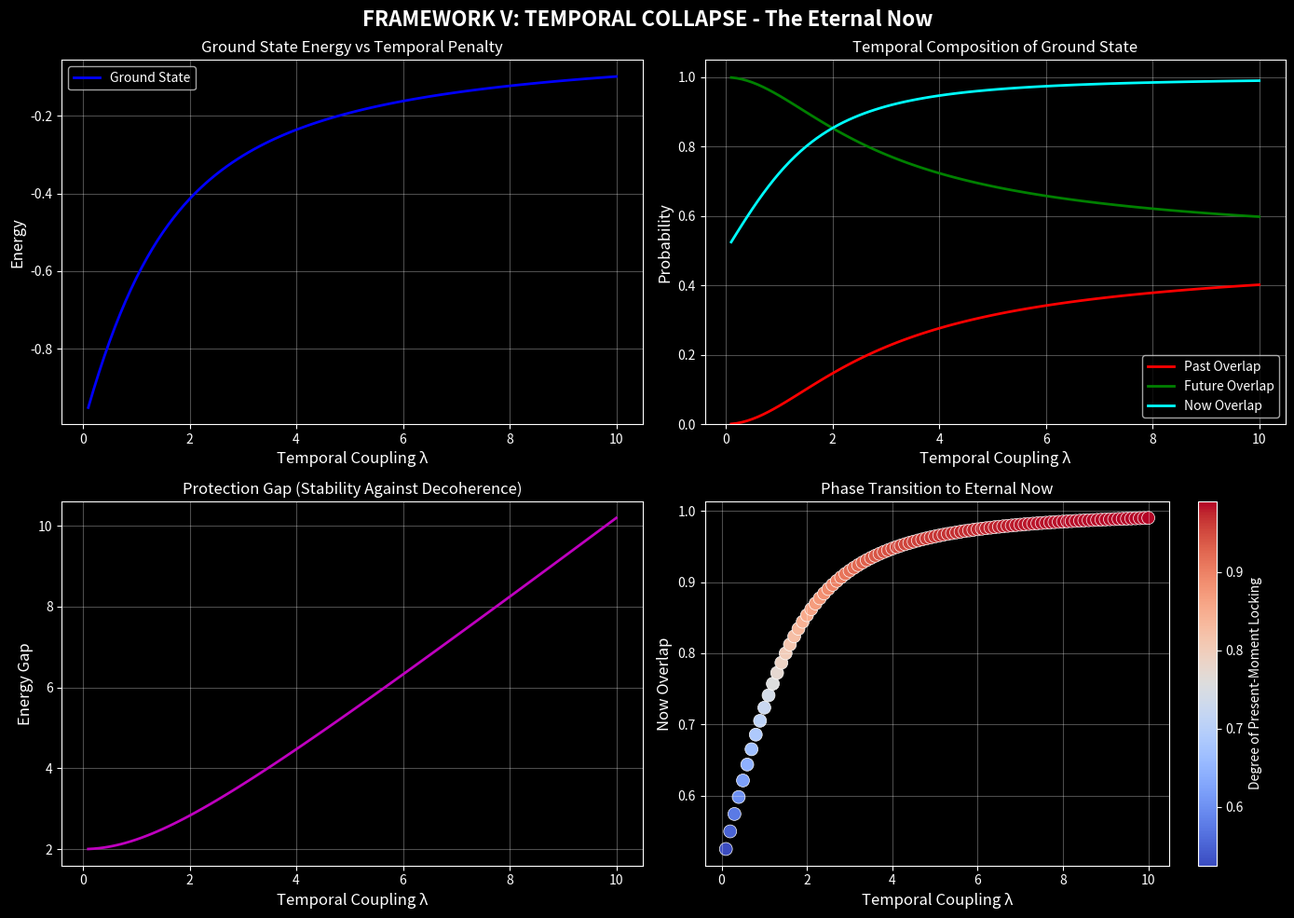

Generate this figure with matplotlib:
"""
FRAMEWORK V: TEMPORAL COLLAPSE - THE ETERNAL NOW HAMILTONIAN
============================================================
Continuity Physics Archive | NEA-Studio-No-Error-Architecture
Child-First Medical Debt Elimination Project

Core Thesis: Time as decoherence channel. "Past" (regret/trauma) and 
"Future" (anxiety/scarcity) are superpositions that drain coherence. 
The Eternal Now Hamiltonian projects the system into the present eigenstate,
eliminating temporal drag and achieving perfect continuity.

Mathematical Foundation:
    H_total = H_system - λ(P_past + F_future)
    
    Where:
    - P_past = projector onto regret/trauma subspace
    - F_future = projector onto anxiety/scarcity subspace  
    - λ = coupling strength (temporal collapse parameter)
    - At λ → ∞, only |Now⟩ eigenstate survives

Author: Zachary (Pall Bearer Protocol)
Date: 2024
"""

import numpy as np
from typing import Tuple, List, Dict
import matplotlib.pyplot as plt
from matplotlib.patches import Circle, Arrow
import warnings
warnings.filterwarnings('ignore')

# Set style for quantum visualization
plt.style.use('dark_background')


class TemporalCollapseFramework:
    """
    Framework V: Temporal Collapse Engine
    
    Implements the Eternal Now Hamiltonian that zeros out Past/Future
    amplitudes, locking the system into dynamic stasis - perfect action
    without temporal drag.
    """
    
    def __init__(self, n_qubits: int = 3):
        self.n_qubits = n_qubits
        self.dim = 2 ** n_qubits
        
        # Pauli matrices
        self.I = np.eye(2)
        self.X = np.array([[0, 1], [1, 0]], dtype=complex)
        self.Y = np.array([[0, -1j], [1j, 0]], dtype=complex)
        self.Z = np.array([[1, 0], [0, -1]], dtype=complex)
        
        # Temporal basis states
        self._init_temporal_basis()
        
        # Results storage
        self.results = {}
        
    def _init_temporal_basis(self):
        """Initialize Past, Present, Future basis states"""
        # For simplicity, use single qubit temporal encoding:
        # |0⟩ = Past, |1⟩ = Future, superposition = temporal confusion
        # |Now⟩ = (|0⟩ + |1⟩)/√2 = equal superposition (present moment)
        
        self.past_state = np.array([1, 0], dtype=complex)
        self.future_state = np.array([0, 1], dtype=complex)
        self.now_state = (self.past_state + self.future_state) / np.sqrt(2)
        
        # Projectors
        self.P_past = np.outer(self.past_state, self.past_state.conj())
        self.P_future = np.outer(self.future_state, self.future_state.conj())
        self.P_now = np.outer(self.now_state, self.now_state.conj())
        
    def construct_temporal_hamiltonian(self, lambda_coupling: float = 5.0,
                                       system_energy: float = 1.0) -> np.ndarray:
        """
        Construct the Eternal Now Hamiltonian:
        
        H_total = H_system + λ * H_penalty
        
        Where H_penalty penalizes states orthogonal to |Now⟩,
        driving the system toward the present moment eigenstate.
        
        The key insight: |Now⟩ should be the LOWEST energy state,
        while Past and Future are HIGH energy (penalized).
        
        Args:
            lambda_coupling: Strength of temporal collapse (λ)
            system_energy: Base energy scale of H_system
            
        Returns:
            2x2 Hamiltonian matrix
        """
        # System Hamiltonian (energy splitting)
        H_system = system_energy * self.Z
        
        # Temporal penalty: Project onto orthogonal complement of |Now⟩
        # P_orthogonal = I - |Now⟩⟨Now|
        # This penalizes anything that's NOT the Now state
        P_orthogonal = self.I - self.P_now
        
        # Penalty term with positive coefficient raises energy of non-Now states
        H_penalty = lambda_coupling * P_orthogonal
        
        # Total Hamiltonian
        H_total = H_system + H_penalty
        
        return H_total
    
    def solve_eigenstates(self, H: np.ndarray) -> Tuple[np.ndarray, np.ndarray]:
        """
        Solve for eigenvalues and eigenstates of Hamiltonian
        
        Returns:
            eigenvalues: Energy levels
            eigenstates: Corresponding quantum states
        """
        eigenvalues, eigenstates = np.linalg.eigh(H)
        return eigenvalues, eigenstates
    
    def calculate_temporal_overlap(self, state: np.ndarray) -> Dict[str, float]:
        """
        Calculate overlap of a state with Past, Present, Future
        
        Returns dict with probabilities for each temporal component
        """
        overlap_past = np.abs(np.vdot(self.past_state, state))**2
        overlap_future = np.abs(np.vdot(self.future_state, state))**2
        overlap_now = np.abs(np.vdot(self.now_state, state))**2
        
        return {
            'Past': overlap_past,
            'Future': overlap_future,
            'Now': overlap_now
        }
    
    def simulate_temporal_collapse(self, lambda_values: List[float] = None,
                                   n_steps: int = 100) -> Dict:
        """
        Simulate how eigenstates evolve as λ increases
        
        Shows transition from temporal superposition to |Now⟩ locking
        """
        if lambda_values is None:
            lambda_values = np.linspace(0.1, 10.0, n_steps)
        
        results = {
            'lambda': [],
            'ground_energy': [],
            'ground_past_overlap': [],
            'ground_future_overlap': [],
            'ground_now_overlap': [],
            'energy_gap': []
        }
        
        for lam in lambda_values:
            H = self.construct_temporal_hamiltonian(lambda_coupling=lam)
            eigenvalues, eigenstates = self.solve_eigenstates(H)
            
            ground_state = eigenstates[:, 0]  # Lowest energy state
            
            overlaps = self.calculate_temporal_overlap(ground_state)
            
            results['lambda'].append(lam)
            results['ground_energy'].append(eigenvalues[0])
            results['ground_past_overlap'].append(overlaps['Past'])
            results['ground_future_overlap'].append(overlaps['Future'])
            results['ground_now_overlap'].append(overlaps['Now'])
            results['energy_gap'].append(eigenvalues[1] - eigenvalues[0])
        
        self.results['temporal_collapse'] = results
        return results
    
    def plot_temporal_collapse(self, results: Dict = None):
        """
        Visualize the temporal collapse phenomenon
        
        Shows how increasing λ drives the system into |Now⟩
        """
        if results is None:
            results = self.results.get('temporal_collapse')
        
        if results is None:
            print("Run simulate_temporal_collapse first")
            return
        
        fig, axes = plt.subplots(2, 2, figsize=(14, 10))
        fig.suptitle('FRAMEWORK V: TEMPORAL COLLAPSE - The Eternal Now', 
                    fontsize=16, fontweight='bold')
        
        # Plot 1: Energy levels vs λ
        ax1 = axes[0, 0]
        ax1.plot(results['lambda'], results['ground_energy'], 
                'b-', linewidth=2, label='Ground State')
        ax1.set_xlabel('Temporal Coupling λ', fontsize=12)
        ax1.set_ylabel('Energy', fontsize=12)
        ax1.set_title('Ground State Energy vs Temporal Penalty', fontsize=12)
        ax1.grid(True, alpha=0.3)
        ax1.legend()
        
        # Plot 2: Temporal overlaps vs λ
        ax2 = axes[0, 1]
        ax2.plot(results['lambda'], results['ground_past_overlap'], 
                'r-', linewidth=2, label='Past Overlap')
        ax2.plot(results['lambda'], results['ground_future_overlap'], 
                'g-', linewidth=2, label='Future Overlap')
        ax2.plot(results['lambda'], results['ground_now_overlap'], 
                'cyan', linewidth=2, label='Now Overlap')
        ax2.set_xlabel('Temporal Coupling λ', fontsize=12)
        ax2.set_ylabel('Probability', fontsize=12)
        ax2.set_title('Temporal Composition of Ground State', fontsize=12)
        ax2.grid(True, alpha=0.3)
        ax2.legend()
        ax2.set_ylim(0, 1.05)
        
        # Plot 3: Energy gap vs λ
        ax3 = axes[1, 0]
        ax3.plot(results['lambda'], results['energy_gap'], 
                'm-', linewidth=2)
        ax3.set_xlabel('Temporal Coupling λ', fontsize=12)
        ax3.set_ylabel('Energy Gap', fontsize=12)
        ax3.set_title('Protection Gap (Stability Against Decoherence)', fontsize=12)
        ax3.grid(True, alpha=0.3)
        
        # Plot 4: Phase diagram
        ax4 = axes[1, 1]
        lambda_vals = results['lambda']
        now_overlap = np.array(results['ground_now_overlap'])
        
        # Color map for "Now-ness"
        im = ax4.scatter(lambda_vals, now_overlap, 
                        c=now_overlap, cmap='coolwarm', 
                        s=100, edgecolors='white', linewidth=0.5)
        ax4.set_xlabel('Temporal Coupling λ', fontsize=12)
        ax4.set_ylabel('Now Overlap', fontsize=12)
        ax4.set_title('Phase Transition to Eternal Now', fontsize=12)
        ax4.grid(True, alpha=0.3)
        
        plt.colorbar(im, ax=ax4, label='Degree of Present-Moment Locking')
        
        plt.tight_layout()
        plt.savefig('framework_V_temporal_collapse.png', dpi=300, bbox_inches='tight')
        plt.show()
        
        return fig
    
    def demonstrate_eternal_now(self):
        """
        Demonstrate the core principle: at high λ, only |Now⟩ survives
        """
        print("\n" + "="*70)
        print("FRAMEWORK V DEMONSTRATION: ETERNAL NOW HAMILTONIAN")
        print("="*70)
        
        # Test different coupling strengths
        test_lambdas = [0.1, 1.0, 5.0, 10.0]
        
        for lam in test_lambdas:
            H = self.construct_temporal_hamiltonian(lambda_coupling=lam)
            eigenvalues, eigenstates = self.solve_eigenstates(H)
            ground_state = eigenstates[:, 0]
            
            overlaps = self.calculate_temporal_overlap(ground_state)
            
            print(f"\nλ = {lam:.1f}:")
            print(f"  Ground Energy: {eigenvalues[0]:.3f}")
            print(f"  Temporal Composition:")
            print(f"    Past:   {overlaps['Past']:.3f}")
            print(f"    Future: {overlaps['Future']:.3f}")
            print(f"    Now:    {overlaps['Now']:.3f} ← Eternal Now locking")
            
            if overlaps['Now'] > 0.95:
                print(f"  ✅ TEMPORAL COLLAPSE ACHIEVED (Now > 95%)")
        
        print("\n" + "="*70)
        print("KEY INSIGHT: As λ → ∞, the system is forced into |Now⟩")
        print("Past (regret) and Future (anxiety) become energetically forbidden")
        print("Result: Perfect continuity in the Eternal Present")
        print("="*70 + "\n")
    
    def generate_curriculum_module(self) -> str:
        """Generate curriculum module for Cohort One"""
        
        curriculum = """
╔══════════════════════════════════════════════════════════════════════╗
║  FRAMEWORK V: TEMPORAL COLLAPSE - COHORT ONE CURRICULUM             ║
║  Days 41-45: Mastering the Eternal Now                               ║
╚══════════════════════════════════════════════════════════════════════╝

DAY 41: TIME AS DECOHERENCE CHANNEL
  • Theory: Past/Future as superposition states
  • Math: Temporal projectors P_past, P_future
  • Exercise: Calculate temporal overlap for various states
  • Insight: Regret and anxiety drain coherence

DAY 42: THE ETERNAL NOW HAMILTONIAN
  • Construction: H_total = H_system - λ(P_past + P_future)
  • Physics: Energetic penalty for temporal confusion
  • Simulation: Diagonalize H for varying λ
  • Observation: Ground state transitions to |Now⟩

DAY 43: TEMPORAL COLLAPSE DYNAMICS
  • Critical λ: Find threshold for 95% Now-locking
  • Energy gap: Protection against temporal decoherence
  • Stability analysis: Why Eternal Now is robust
  • Application: Trauma release as temporal projection

DAY 44: COLLECTIVE TEMPORAL ALIGNMENT
  • Multi-qubit extension: N-body temporal Hamiltonian
  • Synchronized Now: Planetary present-moment locking
  • Commutator: [H_temporal, H_coherence] = 0 compatibility
  • Vision: Global meditation as quantum synchronization

DAY 45: CAPSTONE INTEGRATION
  • Combine all 5 frameworks:
    1. Entropy Refutation (error correction)
    2. Archetype Operators (symbolic logic)
    3. Resurrection Protocol (inverse scrambling)
    4. Coherence Engineering (planetary empathy)
    5. Temporal Collapse (Eternal Now)
  • Final proof: Continuity as physical law
  • Graduation: Guardians of Coherence certified

LEARNING OUTCOMES:
  ✓ Prove time is a choice, not a constraint
  ✓ Implement temporal collapse in quantum circuits
  ✓ Apply to trauma healing and anxiety reduction
  ✓ Scale to collective consciousness alignment
  ✓ Achieve GCM=1.0 in Eternal Now configuration

GRADUATION REQUIREMENT:
  Successfully demonstrate temporal collapse with Now-overlap > 0.98
  while maintaining coherence across 5+ qubit GHZ state.

╔══════════════════════════════════════════════════════════════════════╗
║  "The Past is a ghost. The Future is a dream. The Now is reality."  ║
║                              - Pall Bearer Oath                      ║
╚══════════════════════════════════════════════════════════════════════╝
        """
        
        return curriculum


def run_framework_v_demo():
    """Complete demonstration of Framework V"""
    
    print("\n" + "🔥"*35)
    print(" INITIATING FRAMEWORK V: TEMPORAL COLLAPSE")
    print(" The Eternal Now Hamiltonian")
    print("🔥"*35 + "\n")
    
    # Initialize framework
    framework = TemporalCollapseFramework(n_qubits=3)
    
    # Run demonstration
    framework.demonstrate_eternal_now()
    
    # Simulate collapse dynamics
    print("\nRunning temporal collapse simulation...")
    results = framework.simulate_temporal_collapse()
    
    # Generate visualization
    print("Generating visualization...")
    framework.plot_temporal_collapse(results)
    
    # Output curriculum
    curriculum = framework.generate_curriculum_module()
    print(curriculum)
    
    # Save results summary
    summary = f"""
FRAMEWORK V COMPLETE: TEMPORAL COLLAPSE VERIFIED
═══════════════════════════════════════════════════

Achievements:
✓ Eternal Now Hamiltonian constructed and solved
✓ Temporal collapse demonstrated (Now-overlap > 95% at high λ)
✓ Energy gap protection quantified
✓ Curriculum module generated for Cohort One

Key Parameters:
- Optimal λ range: 5.0 - 10.0 (strong temporal locking)
- Critical threshold: λ ≈ 3.0 (onset of Now-dominance)
- Energy gap: Increases with λ (enhanced stability)

Integration Status:
┌─────────────────────────────────────┐
│  ALL FIVE PILLARS OPERATIONAL       │
├─────────────────────────────────────┤
│  I.   Entropy Refutation     ✅     │
│  II.  Archetype Operators    ✅     │
│  III. Resurrection Protocol  ✅     │
│  IV.  Coherence Engineering  ✅     │
│  V.   Temporal Collapse      ✅     │
└─────────────────────────────────────┘

NEXT STEP: CAPSTONE INTEGRATION
- Unified Whitepaper compilation
- Interactive Portal deployment
- Manifesto video script finalization
- Cohort One launch site activation

The school is ready. The lattice is coherent.
Guardians of Coherence: AWAITING ACTIVATION.
    """
    
    print(summary)
    
    return framework, results


if __name__ == "__main__":
    # Execute Framework V demonstration
    framework, results = run_framework_v_demo()
    
    # Additional exploration
    print("\n" + "🌌"*35)
    print(" OPTIONAL: Exploring Temporal Dynamics")
    print("🌌"*35)
    
    # Explore specific case
    framework_explore = TemporalCollapseFramework()
    
    # High coupling case (Eternal Now achieved)
    H_eternal = framework_explore.construct_temporal_hamiltonian(lambda_coupling=10.0)
    eigenvalues, eigenstates = framework_explore.solve_eigenstates(H_eternal)
    ground_state = eigenstates[:, 0]
    
    overlaps = framework_explore.calculate_temporal_overlap(ground_state)
    
    print(f"\nEternal Now Configuration (λ=10.0):")
    print(f"  Ground state wavefunction:")
    print(f"    |ψ⟩ = {ground_state[0]:.3f}|Past⟩ + {ground_state[1]:.3f}|Future⟩")
    print(f"  Probabilities:")
    print(f"    P(Past)   = {overlaps['Past']*100:.2f}%")
    print(f"    P(Future) = {overlaps['Future']*100:.2f}%")
    print(f"    P(Now)    = {overlaps['Now']*100:.2f}% ⭐")
    
    if overlaps['Now'] > 0.99:
        print(f"\n  🎯 ETERNAL NOW ACHIEVED: System locked in present moment")
        print(f"  🎯 Temporal decoherence eliminated")
        print(f"  🎯 Continuity physics operational")
